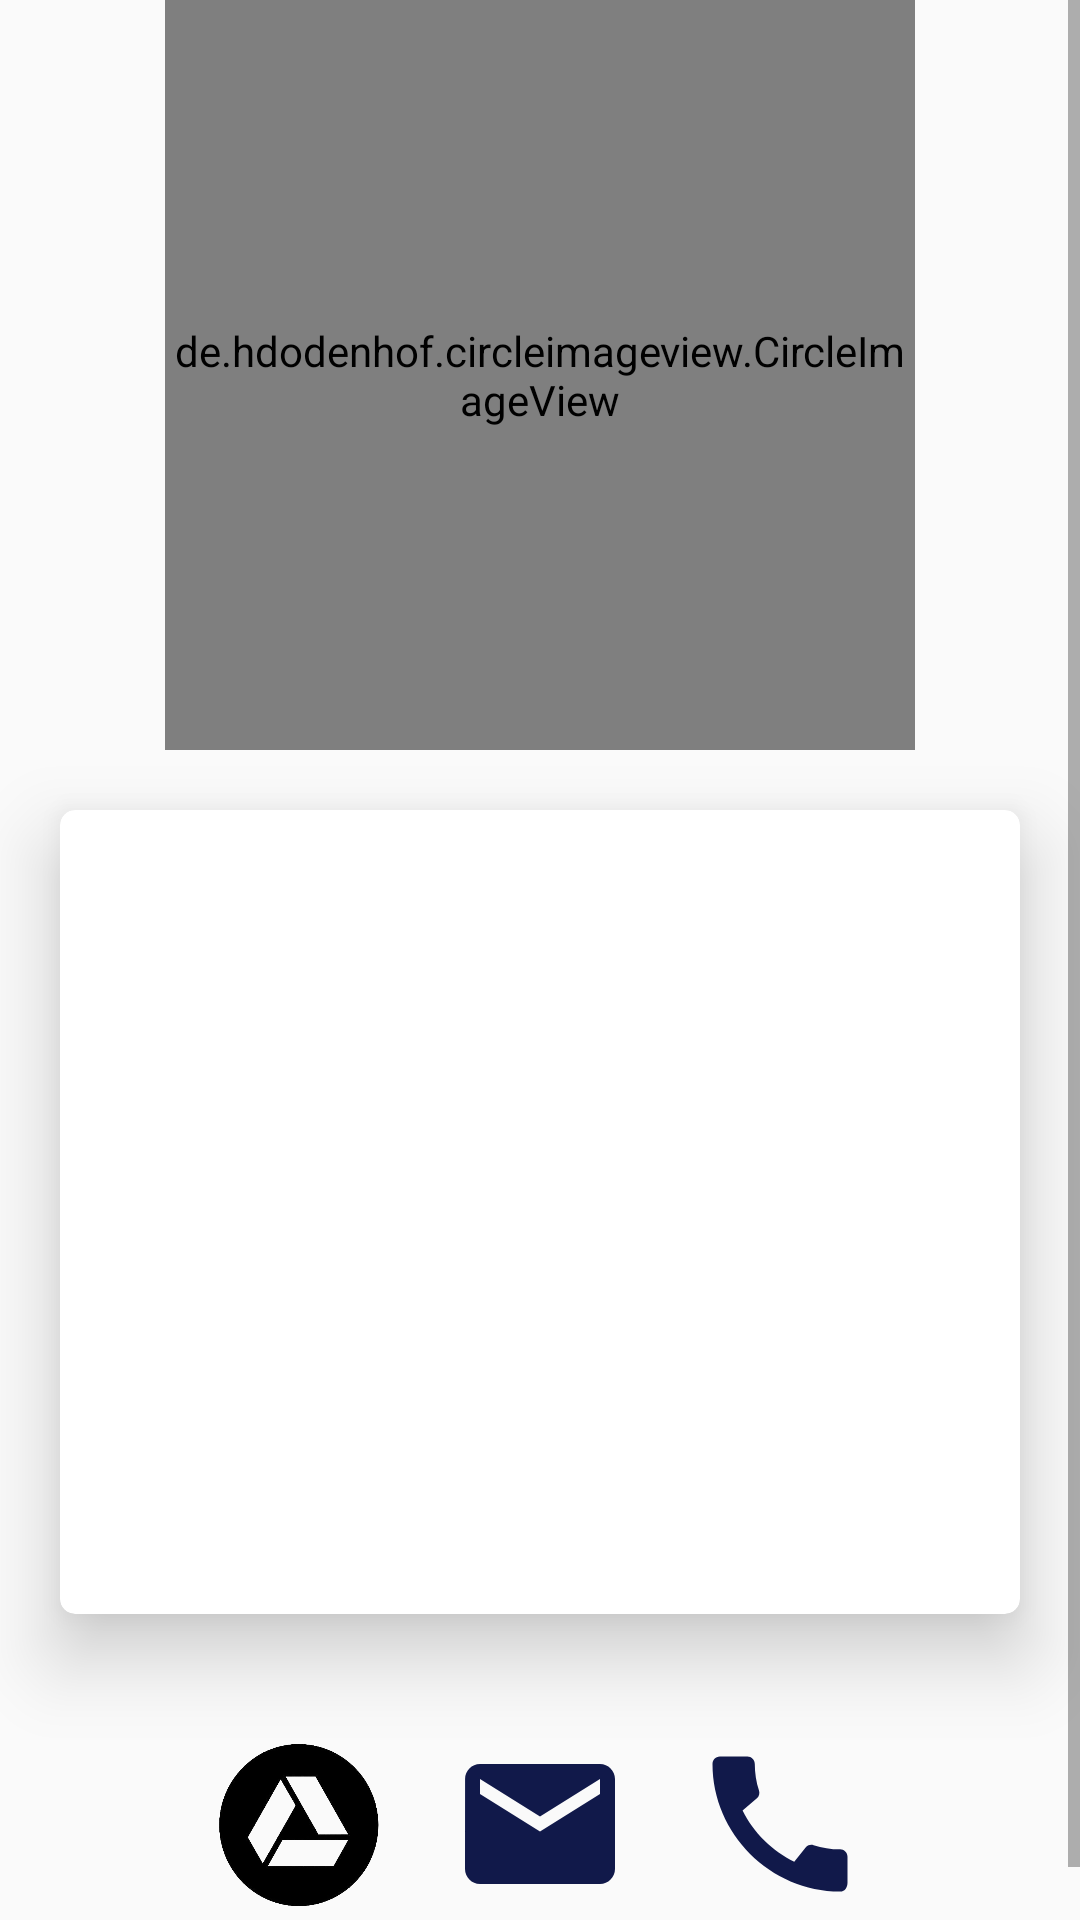

Here is an Android app screen rendered from its layout file. Give the layout XML and the strings, colors and styles it references.
<!-- AndroidManifest.xml: application theme AppTheme -->
<!-- res/layout/fragment_employee_profile.xml -->
<?xml version="1.0" encoding="utf-8"?>

<ScrollView xmlns:android="http://schemas.android.com/apk/res/android"
    xmlns:app="http://schemas.android.com/apk/res-auto"
    xmlns:tools="http://schemas.android.com/tools"
    android:layout_width="match_parent"
    android:layout_height="match_parent"
    android:orientation="vertical"
    android:layout_margin="25dp">



    <LinearLayout
        android:layout_width="match_parent"
        android:layout_height="match_parent"
        android:orientation="vertical">

        <de.hdodenhof.circleimageview.CircleImageView
            android:id="@+id/fragmentEmployee_ProfileIv"
            android:layout_width="250dp"
            android:layout_height="250dp"
            android:background="@drawable/profile"
            android:layout_gravity="center"/>

        <androidx.cardview.widget.CardView
            android:layout_width="match_parent"
            android:layout_margin="20dp"
            app:cardElevation="15dp"
            app:cardCornerRadius="5dp"
            android:layout_height="wrap_content">

            <LinearLayout
                android:layout_margin="20dp"
                android:layout_width="match_parent"
                android:layout_height="match_parent"
                android:gravity="center"
                android:orientation="vertical">


                <TextView
                    android:id="@+id/viewEmployeeDetails_nameTv"
                    android:layout_width="match_parent"
                    android:layout_height="wrap_content"/>

                <TextView
                    android:id="@+id/viewEmployeeDetails_fatherNameTv"
                    android:layout_width="match_parent"
                    android:layout_height="wrap_content"/>

                <TextView
                    android:id="@+id/viewEmployeeDetails_motherNameTv"
                    android:layout_width="match_parent"
                    android:layout_height="wrap_content"/>

                <TextView
                    android:id="@+id/viewEmployeeDetails_contactTv"
                    android:layout_width="match_parent"
                    android:layout_height="wrap_content"/>

                <TextView
                    android:id="@+id/viewEmployeeDetails_nidTv"
                    android:layout_width="match_parent"
                    android:layout_height="wrap_content"/>

                <TextView
                    android:id="@+id/viewEmployeeDetails_mailTv"
                    android:layout_width="match_parent"
                    android:layout_height="wrap_content"/>

                <TextView
                    android:id="@+id/viewEmployeeDetails_preAddTv"
                    android:layout_width="match_parent"
                    android:layout_height="wrap_content"/>

                <TextView
                    android:id="@+id/viewEmployeeDetails_perAddTv"
                    android:layout_width="match_parent"
                    android:layout_height="wrap_content"/>

                <TextView
                    android:id="@+id/viewEmployeeDetails_cvLinkTv"
                    android:layout_width="match_parent"
                    android:layout_height="wrap_content"/>

                <TextView
                    android:id="@+id/viewEmployeeDetails_siteNameTv"
                    android:layout_width="match_parent"
                    android:layout_height="wrap_content"/>
                <TextView
                    android:id="@+id/viewEmployeeDetails_siteIDTv"
                    android:layout_width="match_parent"
                    android:layout_height="wrap_content"/>
                <TextView
                    android:id="@+id/viewEmployeeDetails_typeTv"
                    android:layout_width="match_parent"
                    android:layout_height="wrap_content"/>
            </LinearLayout>

        </androidx.cardview.widget.CardView>

        <LinearLayout
            android:layout_width="match_parent"
            android:layout_height="wrap_content"
            android:gravity="center"
            android:orientation="horizontal">
            <Button
                android:id="@+id/profileFragDriveBtn"
                android:layout_width="60dp"
                android:layout_height="60dp"
                android:background="@drawable/drive"/>

            <Button
                android:id="@+id/profileFragMailBtn"
                android:layout_margin="20dp"
                android:layout_width="60dp"
                android:layout_height="60dp"
                android:background="@drawable/mail"/>
            <Button
                android:id="@+id/profileFragCallBtn"
                android:layout_width="60dp"
                android:layout_height="60dp"
                android:background="@drawable/call"/>


        </LinearLayout>
    </LinearLayout>

</ScrollView>
<!-- resources referenced by this layout -->
<resources>
  <!-- drawable call (drawable) -->
  <vector android:height="24dp" android:tint="#11194A"
      android:viewportHeight="24" android:viewportWidth="24"
      android:width="24dp" xmlns:android="http://schemas.android.com/apk/res/android">
      <path android:fillColor="@android:color/white" android:pathData="M20.01,15.38c-1.23,0 -2.42,-0.2 -3.53,-0.56 -0.35,-0.12 -0.74,-0.03 -1.01,0.24l-1.57,1.97c-2.83,-1.35 -5.48,-3.9 -6.89,-6.83l1.95,-1.66c0.27,-0.28 0.35,-0.67 0.24,-1.02 -0.37,-1.11 -0.56,-2.3 -0.56,-3.53 0,-0.54 -0.45,-0.99 -0.99,-0.99H4.19C3.65,3 3,3.24 3,3.99 3,13.28 10.73,21 20.01,21c0.71,0 0.99,-0.63 0.99,-1.18v-3.45c0,-0.54 -0.45,-0.99 -0.99,-0.99z"/>
  </vector>
  <!-- drawable drive: gif bitmap (drawable-v24, 17546 bytes) -->
  <!-- drawable mail (drawable) -->
  <vector android:height="24dp" android:tint="#11194A"
      android:viewportHeight="24" android:viewportWidth="24"
      android:width="24dp" xmlns:android="http://schemas.android.com/apk/res/android">
      <path android:fillColor="@android:color/white" android:pathData="M20,4L4,4c-1.1,0 -1.99,0.9 -1.99,2L2,18c0,1.1 0.9,2 2,2h16c1.1,0 2,-0.9 2,-2L22,6c0,-1.1 -0.9,-2 -2,-2zM20,8l-8,5 -8,-5L4,6l8,5 8,-5v2z"/>
  </vector>
  <!-- drawable profile: png bitmap (drawable-v24, 15419 bytes) -->
  <style name="AppTheme" parent="Theme.MaterialComponents.DayNight.Bridge">
          
          <item name="colorPrimary">#FFFFFF</item>
          <item name="colorPrimaryDark">#66483767</item>
          <item name="colorAccent">#E91E63</item>
  
          <item name="android:textColor">#C6272424</item>
      </style>
</resources>
